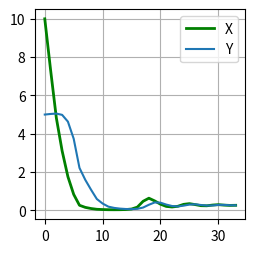

Write Python code to recreate this figure.
import numpy as np
from scipy.integrate import odeint, solve_ivp
import matplotlib.pyplot as plt
from mpl_toolkits.mplot3d import Axes3D

def testfunc(t, state, a, b, d):
    x, y = state

    dx = x*(1 - x)- (a*x*y)/(d+x)
    dy = b*y*(1-(y/x))

    return [dx, dy]

a = 1.0
b = 0.4
d = 0.1

p = (a, b, d)  # Parameterspace

y0 = [10, 5]  # Initial conditions
t = np.linspace(0, 50, 300)
t_span = (0.0, t[-1])
# t = np.arange(0.0, 40.0, 0.01)

result = solve_ivp(testfunc, t_span, y0, args=p)
# print(result)
Xs = result.y[0]
Ys = result.y[1]
T = np.arange(0, len(Xs))


fig = plt.figure(figsize=(6, 3))
ax1 = fig.add_axes([0.58, 0.15, 0.35, 0.7])

# Timeseries plot
# ax1.set_title('Time series: $x$ against $t$')
ax1.plot(T, Xs, color='green', linewidth=2, label=r'X')
ax1.plot(T, Ys, label=r'Y')
ax1.grid()
ax1.legend()

plt.show()


